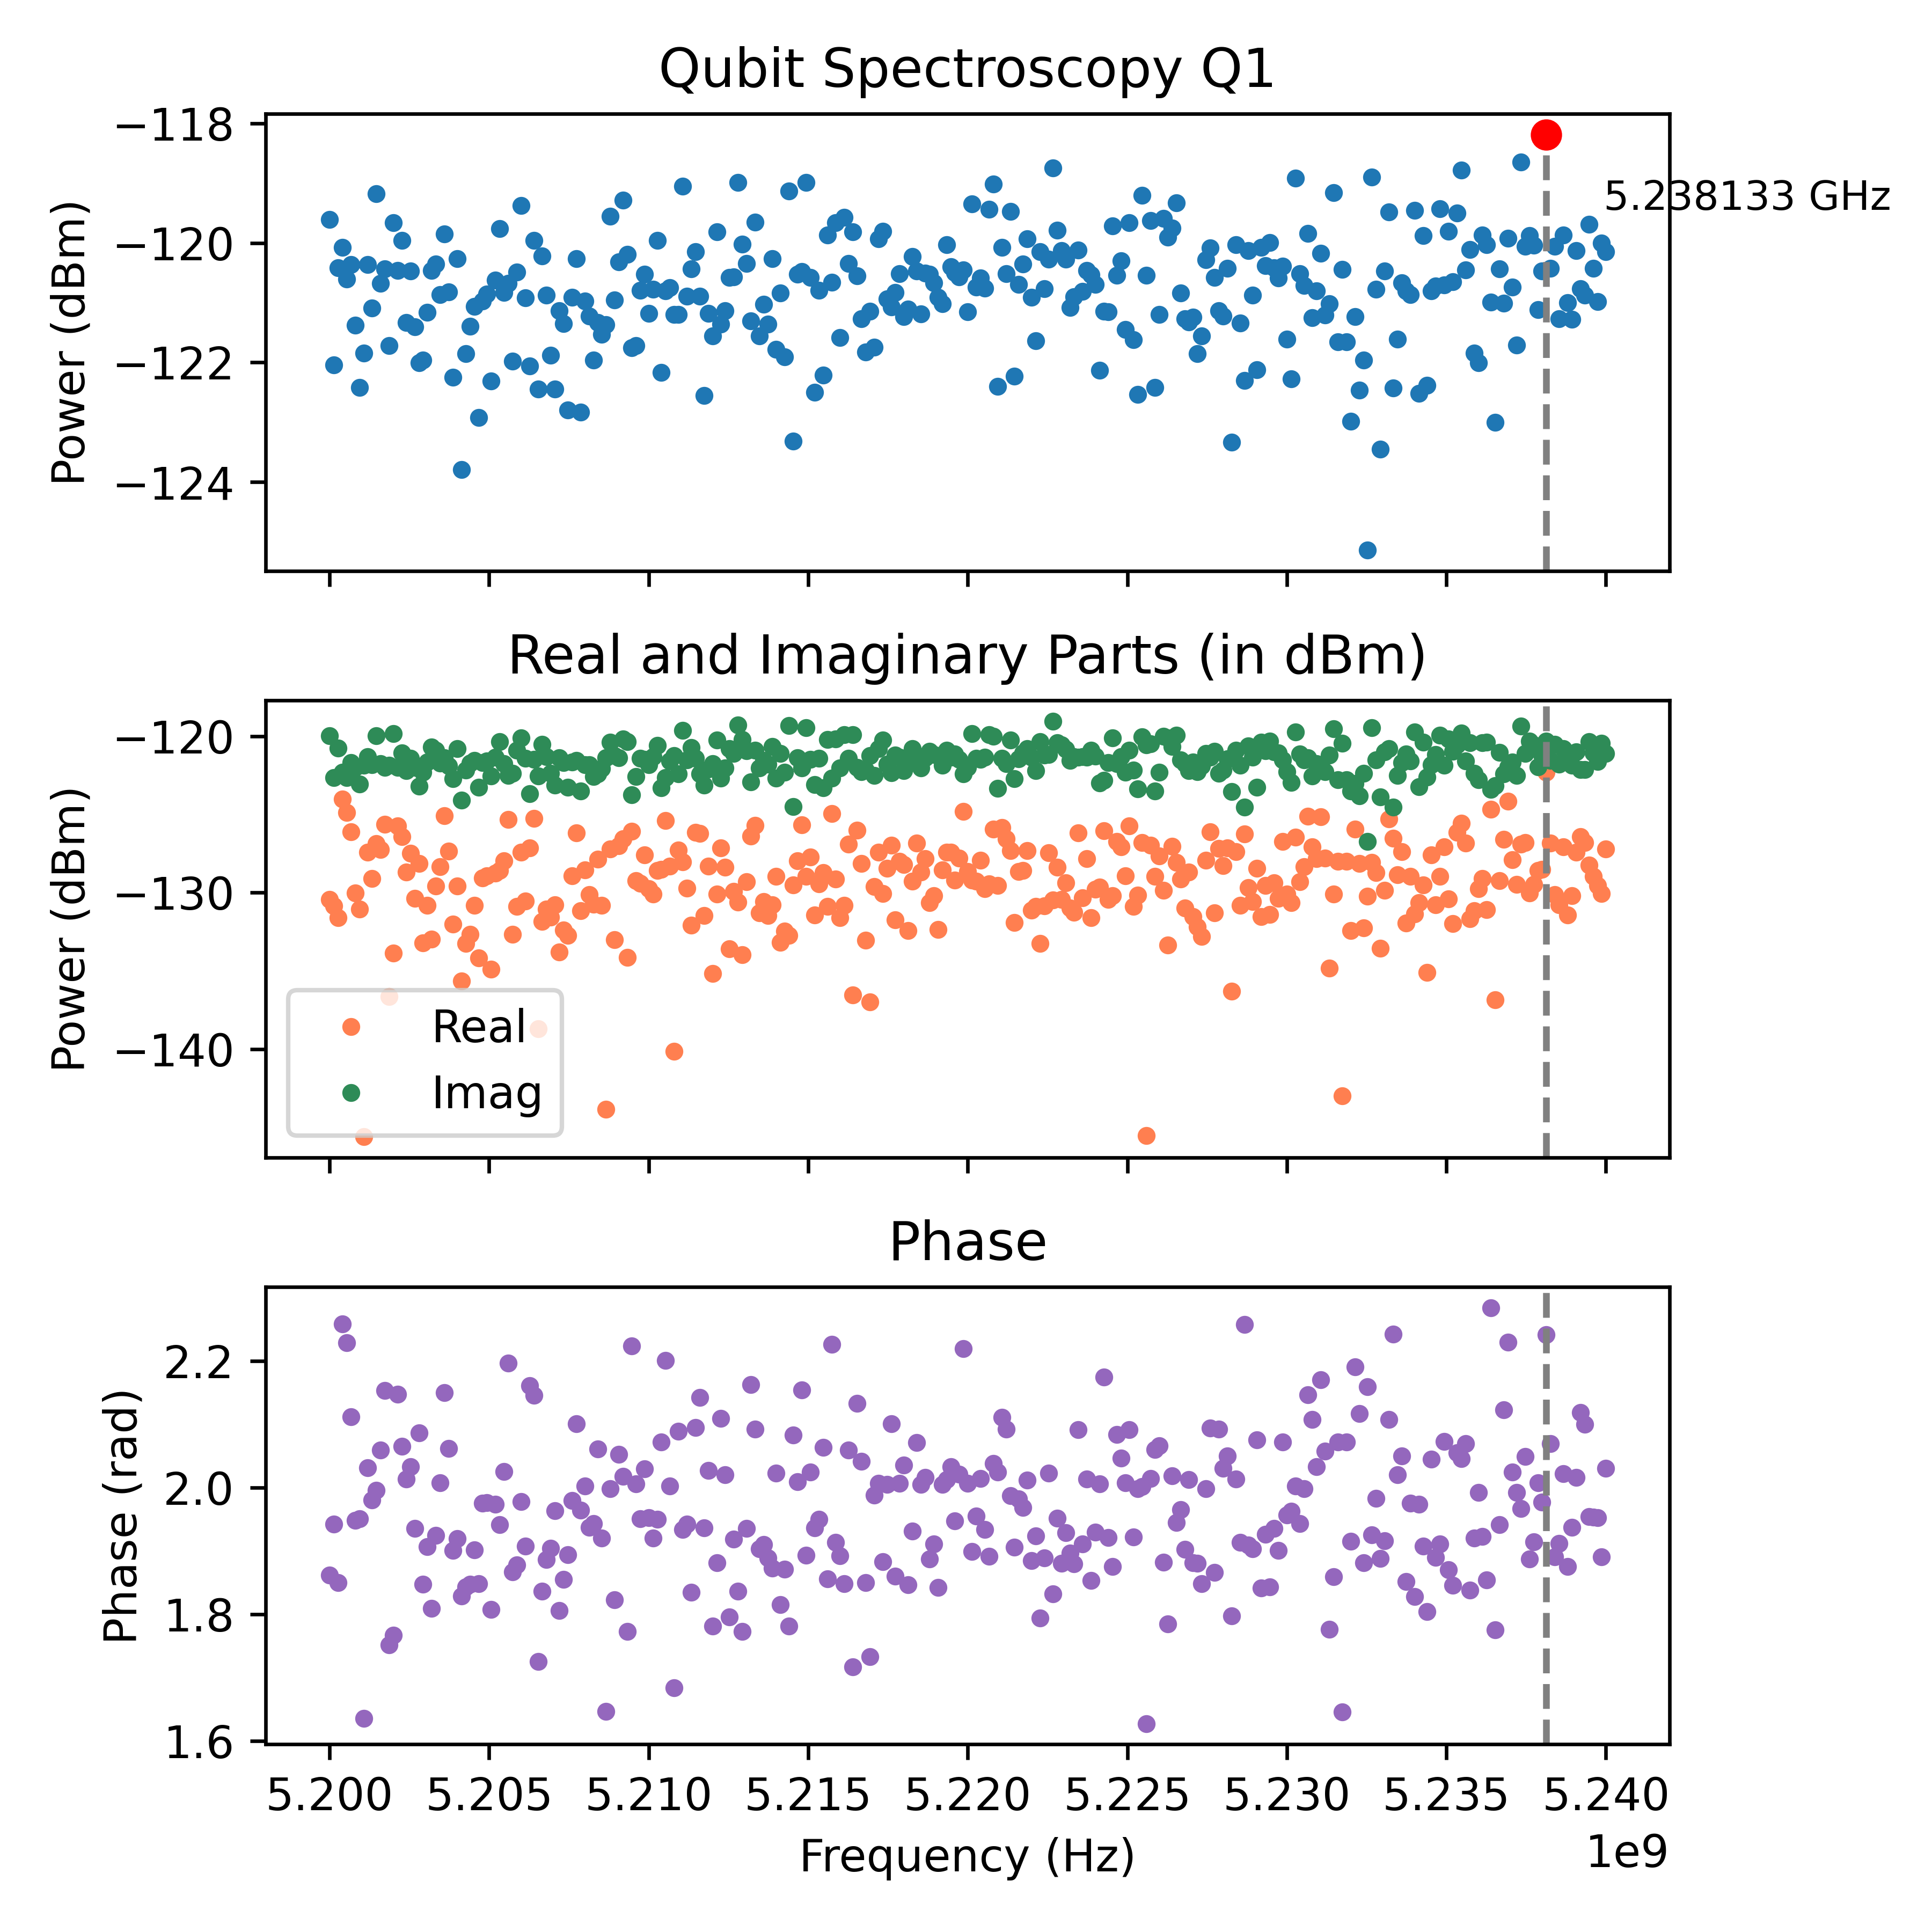

The file beside this chart, header and first rows:
Frequency_Hz, Amplitude_dBm, Real_dBm, Imag_dBm, Phase_rad
5200000000, -119.6, -130.4, -120, 1.862
5200133333, -122, -130.8, -122.7, 1.942
5200266667, -120.4, -131.6, -120.8, 1.85
5200400000, -120.1, -124, -122.3, 2.259
5200533333, -120.6, -124.9, -122.6, 2.229
5200666667, -120.4, -126.1, -121.7, 2.112
5200800000, -121.4, -130, -122, 1.949
5200933333, -122.4, -131, -123.1, 1.951
5201066667, -121.8, -145.6, -121.9, 1.636
5201200000, -120.4, -127.4, -121.3, 2.031
5201333333, -121.1, -129.1, -121.8, 1.981
5201466667, -119.2, -126.9, -120, 1.996
5201600000, -120.7, -127.2, -121.8, 2.06
5201733333, -120.4, -125.6, -122, 2.154
5201866667, -121.7, -136.6, -121.9, 1.752
5202000000, -119.7, -133.9, -119.8, 1.767
5202133333, -120.5, -125.7, -122, 2.148
5202266667, -120, -126.4, -121.1, 2.065
5202400000, -121.3, -128.7, -122.2, 2.014
5202533333, -120.5, -127.5, -121.4, 2.033
5202666667, -121.4, -130.4, -122, 1.935
5202800000, -122, -128.1, -123.2, 2.087
5202933333, -122, -133.2, -122.3, 1.848
5203066667, -121.2, -130.8, -121.7, 1.907
5203200000, -120.5, -133, -120.7, 1.81
5203333333, -120.4, -129.6, -120.9, 1.924
5203466667, -120.9, -128.3, -121.7, 2.008
5203600000, -119.9, -125.1, -121.4, 2.151
5203733333, -120.8, -127.3, -121.9, 2.062
5203866667, -122.2, -132, -122.7, 1.901
5204000000, -120.3, -129.6, -120.8, 1.92
5204133333, -123.8, -135.7, -124.1, 1.829
5204266667, -121.9, -133.3, -122.2, 1.843
5204400000, -121.4, -132.7, -121.7, 1.848
5204533333, -121.1, -130.8, -121.5, 1.902
5204666667, -122.9, -134.2, -123.3, 1.848
5204800000, -121, -129.1, -121.7, 1.976
5204933333, -120.9, -128.9, -121.6, 1.977
5205066667, -122.3, -134.9, -122.6, 1.808
5205200000, -120.6, -128.7, -121.3, 1.974
5205333333, -119.8, -128.6, -120.4, 1.942
5205466667, -120.8, -128, -121.8, 2.026
5205600000, -120.7, -125.3, -122.5, 2.197
5205733333, -122, -132.7, -122.4, 1.867
5205866667, -120.5, -130.9, -120.9, 1.878
5206000000, -119.4, -127.4, -120.1, 1.978
5206133333, -120.9, -130.5, -121.4, 1.908
5206266667, -122.1, -127.1, -123.7, 2.161
5206400000, -120, -125.2, -121.5, 2.146
5206533333, -122.4, -138.7, -122.6, 1.726
5206666667, -120.2, -131.8, -120.5, 1.836
5206800000, -120.9, -131, -121.3, 1.886
5206933333, -121.9, -131.6, -122.4, 1.905
5207066667, -122.4, -130.8, -123.1, 1.964
5207200000, -121.1, -133.8, -121.4, 1.806
5207333333, -121.3, -132.4, -121.7, 1.855
5207466667, -122.8, -132.7, -123.3, 1.894
5207600000, -120.9, -128.9, -121.7, 1.98
5207733333, -120.3, -126.2, -121.5, 2.101
5207866667, -122.8, -131.1, -123.5, 1.964
... 241 more rows
